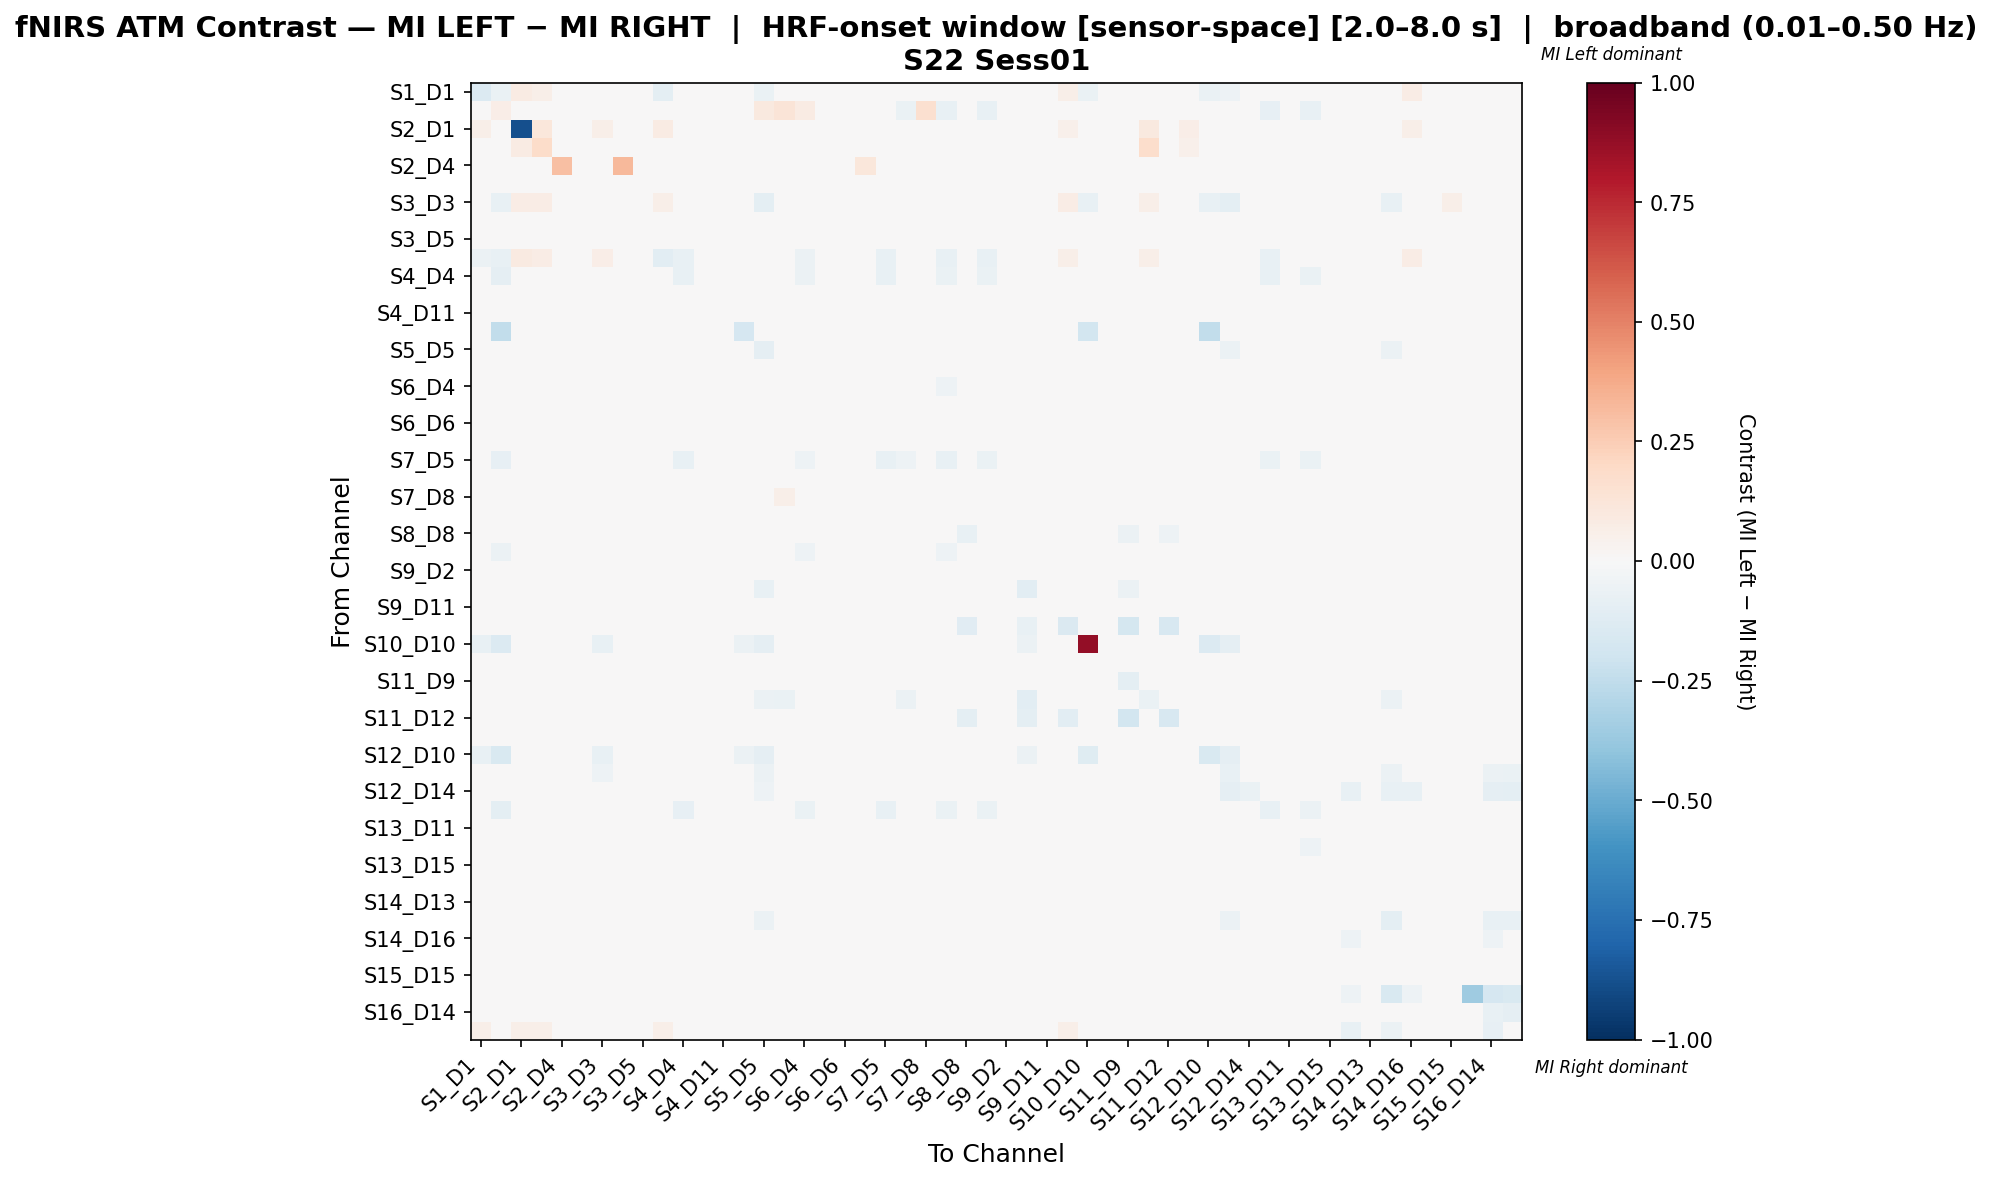

Values plotted in this chart, from the file beside it:
, S1_D1 hbo, S1_D3 hbo, S2_D1 hbo, S2_D2 hbo, S2_D4 hbo, S3_D1 hbo, S3_D3 hbo, S3_D4 hbo, S3_D5 hbo, S4_D2 hbo, S4_D4 hbo, S4_D6 hbo, S4_D11 hbo, S5_D3 hbo, S5_D5 hbo, S5_D7 hbo, S6_D4 hbo, S6_D5 hbo, S6_D6 hbo, S6_D8 hbo, S7_D5 hbo, S7_D7 hbo, S7_D8 hbo
S1_D1 hbo, -0.1335, -0.06579, 0.08333, 0.05952, 0.0119, 0.0119, 0.005639, 0.0119, 0.0119, -0.1009, 0.0, 0.0, 0.02381, -0.02632, -0.06579, 0.009398, 0.0119, 0.0, 0.0119, 0.0, 0.0, -0.01316, 0.0
S1_D3 hbo, -0.01244, 0.06268, 0.0, 0.02459, 0.0, 0.04669, -0.01244, -0.01493, 0.0385, -0.0199, -0.04682, 0.0, 0.0, -0.00995, 0.09983, 0.1323, 0.08111, -0.01493, -0.01741, -0.002488, -0.005831, -0.06468, 0.1614
S2_D1 hbo, 0.06, 0.0, -0.88, 0.11, 0.01, 0.01, 0.06, 0.01, 0.01, 0.08, 0.0, 0.0, 0.02, 0.0, 0.0, 0.03, 0.01, 0.0, 0.01, 0.0, 0.0, 0.0, 0.0
S2_D2 hbo, 0.02878, 0.02158, 0.07914, 0.1871, 0.007194, 0.007194, 0.02878, 0.007194, 0.007194, 0.04317, 0.01439, 0.0, 0.01439, 0.0, 0.02158, 0.04317, 0.02878, 0.0, 0.007194, 0.0, 0.0, 0.0, 0.02158
S2_D4 hbo, 0.0, 0.0, 0.0, 0.0, 0.2998, 0.002956, 0.0, 0.3256, -0.04392, 0.0, 0.0, -0.03041, -0.04392, 0.0, 0.0, 0.0, 0.002956, -0.04392, -0.04392, 0.1123, -0.003378, -0.04054, -0.04392
S3_D1 hbo, 0.0, 0.009592, 0.0, 0.0, -0.0255, 0.002849, 0.0, 0.006112, -0.01154, 0.0, 0.02158, -0.0009737, -0.02353, 0.01199, 0.02158, 0.02584, 0.01298, -0.02353, -0.011, -0.02353, 0.03586, -0.003696, -0.01394
S3_D3 hbo, -0.001867, -0.07229, 0.07042, 0.07042, 0.01408, 0.01408, -0.01391, 0.01408, 0.01408, 0.05837, 0.0, 0.0, 0.02817, -0.0241, -0.09639, 0.01816, 0.01408, 0.0, 0.01408, 0.0, 0.0, -0.0241, 0.0
S3_D4 hbo, 0.0, -0.02312, 0.0, 0.0, 0.009587, -0.008212, 0.0, 0.004031, -0.00174, 0.0, -0.00174, -0.00174, -0.00174, 0.008091, 0.02427, -0.00694, -0.0229, -0.00752, -0.00174, 0.02091, -0.00463, -0.02775, -0.0163
S3_D5 hbo, 0.0, 0.003817, 0.0, 0.0, -0.03238, -0.02786, 0.0, -0.004954, -0.01005, 0.0, 0.0229, 0.003811, -0.02037, 0.006361, 0.03181, 0.004661, 0.0005566, -0.01387, -0.0007156, -0.01896, 0.02559, -0.003401, -0.03168
S4_D2 hbo, -0.06106, -0.07207, 0.08642, 0.07407, 0.01235, 0.01235, 0.06507, 0.01235, 0.01235, -0.1028, -0.07207, 0.0, 0.02469, 0.0, 0.0, 0.03704, -0.05973, -0.01802, -0.005672, 0.0, -0.07207, -0.02703, 0.0
S4_D4 hbo, 0.0, -0.08613, 0.0, 0.004367, 0.0, 0.01164, 0.0, -0.005484, 0.02766, -0.02299, -0.07575, 0.02766, 0.0262, 0.007278, 0.03348, -0.01985, -0.06135, 0.01329, 0.007542, 0.02766, -0.07583, -0.04993, 0.01456
S4_D6 hbo, 0.0, 0.0, 0.0, 0.0, -0.04145, -0.03005, 0.0, -0.02151, -0.01154, 0.0, 0.02564, -0.01296, -0.01581, 0.007123, 0.02991, 0.01425, -0.01439, -0.01154, -0.01154, -0.01154, 0.01904, -0.01296, -0.0329
S4_D11 hbo, 0.001458, 0.0, 0.001458, 0.001458, -0.03548, -0.03174, 0.001458, -0.004519, -0.0157, 0.001458, 0.02624, 0.00395, -0.01716, 0.007289, 0.0277, 0.005481, -0.005146, -0.01716, -0.005146, -0.01716, 0.02214, -0.003965, -0.03611
S5_D3 hbo, 0.0, -0.25, 0.0, 0.0, 0.0, 0.0249, 0.0, 0.0249, 0.0249, 0.0, 0.0249, 0.0249, 0.0249, -0.1668, -0.0376, 0.0249, 0.0249, 0.0249, 0.0249, 0.0249, 0.0249, 0.0249, 0.02075
S5_D5 hbo, -0.02336, -0.01831, 0.0, 0.003576, 0.0, 0.009535, -0.02804, 0.01669, 0.02861, 0.0, 0.02622, 0.02384, 0.02145, -0.008059, -0.08894, -0.04149, 0.03695, 0.02632, 0.02861, 0.02503, 0.02265, -0.03224, 0.02265
S5_D7 hbo, -0.002982, -0.008113, 0.003401, 0.008503, -0.002555, 0.01402, -0.005109, 0.007642, 0.01189, 0.003401, -0.004277, 0.01871, 0.009343, 0.008503, 0.007201, -0.03154, 0.02421, -0.004697, 0.01828, -0.008952, 0.007628, -0.03661, 0.02421
S6_D4 hbo, 0.0, -0.03058, 0.0, 0.003667, -0.01437, 0.003966, 0.0, -0.008493, 0.0113, -0.01284, -0.02928, 0.01, 0.002743, 0.006112, 0.03667, 0.0142, -0.02249, -0.002837, -0.006048, 0.005188, -0.02356, -0.03976, 0.01252
S6_D5 hbo, 0.0, -0.01217, 0.0, 0.0, -0.0284, -0.02797, 0.0, -0.005847, -0.008864, -0.006085, 0.01364, 0.008165, -0.01273, 0.006605, 0.03364, -0.005046, -0.01141, -0.01231, 0.001278, -0.01283, 0.01029, -0.008063, -0.03264
S6_D6 hbo, 0.0, -0.0195, 0.0, 0.0, -0.0321, -0.02149, 0.0, -0.007961, -0.001596, -0.01114, 0.004374, 0.001456, -0.009554, 0.006631, 0.03316, 0.01326, -0.0264, -0.008626, -0.01831, -0.005575, 0.0002623, -0.0264, -0.02547
S6_D8 hbo, 0.0, -0.002128, 0.0, 0.0, -0.01942, -0.03006, 0.0, 0.0124, -0.01406, 0.0, 0.02332, 0.006758, -0.01498, 0.006477, 0.0285, -0.01045, -0.003048, -0.01618, 0.0008378, -0.002855, 0.01989, 0.0003748, -0.04116
S7_D5 hbo, 0.0, -0.07909, 0.0, 0.0, 0.0, 0.02296, 0.0, -0.004984, 0.033, -0.02228, -0.07724, 0.02582, 0.02582, 0.007174, 0.02582, -0.0103, -0.05454, 0.0119, 0.006326, 0.02582, -0.07268, -0.05217, 0.02296
S7_D7 hbo, -0.004498, -0.04498, 0.0, 0.0, -0.01649, -0.0009988, -0.005997, -0.008767, 0.01309, -0.007496, -0.01813, 0.01468, 0.00886, 0.007042, 0.01159, -0.0234, -0.03471, 0.005589, 0.002591, 0.01309, -0.02253, -0.04566, -0.008041
S7_D8 hbo, 0.0, 0.04805, 0.0, 0.00838, -0.03125, -0.003305, 0.0, -0.005562, -0.01392, 0.0, 0.02793, -0.00333, -0.02342, 0.00838, 0.04749, 0.05533, 0.0464, -0.03012, -0.01226, -0.03235, 0.04525, -0.01003, 0.02352
S8_D6 hbo, 0.0, -0.0439, 0.0, 0.0, -0.0192, -0.01257, 0.0, -0.007246, 0.008938, -0.01097, -0.02519, 0.01454, 0.0008739, 0.00672, 0.03226, -0.01125, -0.03893, 0.00208, 0.004823, 0.004906, -0.0279, -0.02799, -0.01526
S8_D8 hbo, 0.001279, 0.0, 0.001279, 0.001279, -0.0053, -0.01481, 0.001279, -0.01371, 0.005654, 0.001279, 0.02302, 0.02558, -0.002019, 0.006394, 0.03453, -0.01225, 0.02558, 0.006932, 0.03197, 0.0005384, 0.02174, 0.02558, -0.01864
S8_D15 hbo, 0.0, -0.0573, 0.0, 0.004484, -0.01479, -0.002829, 0.0, -0.0105, 0.01361, -0.01479, -0.03594, 0.01361, 0.01212, 0.007474, 0.0284, -0.01093, -0.05108, 0.004371, 0.0006742, 0.01361, -0.04113, -0.03999, -0.005819
S9_D2 hbo, 0.0, 0.0, 0.0, 0.0, -0.03846, -0.02778, 0.0, -0.01977, -0.006419, 0.0, 0.02403, -0.01176, -0.01443, 0.006676, 0.03338, 0.01335, -0.01309, -0.005084, -0.006419, -0.01042, 0.003466, -0.01176, -0.03045
S9_D9 hbo, -0.03106, -0.03727, 0.0, 0.0, 0.0, 0.0109, -0.03727, -0.01198, 0.03134, 0.0, 0.02452, 0.02725, 0.02452, 0.0006008, -0.07425, -0.03607, 0.02589, 0.02512, 0.03134, 0.02861, 0.02316, -0.02244, 0.008174
S9_D11 hbo, 0.0, 0.0, 0.0, 0.0, -0.02833, -0.03103, 0.0, -7.041892860801258e-05, -0.01505, 0.0, 0.02397, 0.004997, -0.0193, 0.006658, 0.03063, -0.001107, -0.001956, -0.01505, -0.0006242, -0.01771, 0.02023, -0.002215, -0.03768
S10_D9 hbo, 0.008264, 0.0, 0.008264, 0.008264, 0.002066, 0.0186, 0.008264, -0.04664, 0.02479, 0.008264, 0.02273, 0.02273, 0.02686, 0.01033, 0.02273, 0.02686, 0.02479, 0.02273, 0.02479, 0.02273, 0.02273, 0.02273, 0.0124
S10_D10 hbo, -0.07812, -0.1406, 0.0, 0.0, 0.0, 0.0, -0.07812, 0.0, 0.0, 0.0, 0.0, 0.0, 0.0, -0.0625, -0.09375, -0.03125, 0.0, 0.0, 0.0, 0.0, 0.0, -0.03125, 0.0
S10_D12 hbo, 0.0, 0.0, 0.0, 0.0, -0.03154, -0.0309, 0.0, -0.0002762, -0.01688, 0.0, 0.02804, 0.006761, -0.01452, 0.007788, 0.02804, 0.001392, -0.001138, -0.01688, -0.002695, -0.01688, 0.02412, -0.0003314, -0.03557
S11_D9 hbo, 0.0, 0.0, 0.0, 0.0, -0.02581, -0.01383, 0.0, -0.02098, 0.002637, 0.0, 0.02695, 0.002637, 0.00114, 0.007485, -0.003815, 0.01497, 0.002637, -0.0005891, 0.002637, 0.002637, 0.02222, 0.004134, -0.01682
S11_D11 hbo, 0.004016, 0.0, 0.01339, 0.02945, 0.001339, 0.01205, 0.004016, -0.02811, 0.02544, 0.006693, 0.0241, 0.0241, 0.02677, 0.006693, -0.06024, -0.06693, 0.02544, 0.0241, 0.02544, 0.0241, 0.02276, -0.06024, 0.008032
S11_D12 hbo, 0.0, 0.0, 0.0, 0.0, 0.0, 0.01113, 0.0, -0.03103, 0.0306, 0.0, 0.02503, 0.02782, 0.02503, 0.006954, -0.01991, 0.01391, 0.02643, 0.0306, 0.0306, 0.02921, 0.02364, 0.02782, 0.008345
S11_D13 hbo, 0.002503, -0.01431, 0.006258, 0.006258, -0.02379, -0.02273, 0.002503, -0.004482, -0.004489, -0.003938, 0.01001, 0.008931, -0.007169, 0.006258, 0.03004, -0.00287, -0.01075, -0.0129, -0.0009112, -0.01486, 0.006965, -0.007169, -0.03364
S12_D10 hbo, -0.07463, -0.1493, 0.0, 0.0, 0.0, 0.0, -0.07463, 0.0, 0.0, 0.0, 0.0, 0.0, 0.0, -0.0597, -0.08955, -0.02985, 0.0, 0.0, 0.0, 0.0, 0.0, -0.02985, 0.0
S12_D12 hbo, -0.02907, -0.04651, 0.0, 0.0, 0.002532, 0.02278, -0.05233, 0.02785, 0.02785, 0.0, 0.02532, 0.02532, 0.02532, -0.004784, -0.06189, -0.0212, 0.02785, 0.02532, 0.02785, 0.02532, 0.02532, -0.003753, 0.01519
S12_D14 hbo, -0.01111, -0.01111, 0.0, 0.0, 0.0, 0.02509, -0.04444, 0.02509, 0.02509, 0.0, 0.02509, 0.02509, 0.02509, 0.00681, -0.05269, -0.008244, 0.02509, 0.02509, 0.02509, 0.02509, 0.02509, 0.02509, 0.02151
S13_D6 hbo, 0.0, -0.09646, 0.0, 0.0, 0.0, 0.01074, 0.0, 0.002715, 0.03221, -0.02572, -0.08195, 0.02685, 0.02416, 0.006711, 0.03221, -0.02516, -0.06774, 0.01614, 0.009707, 0.02819, -0.07686, -0.04711, 0.008054
S13_D11 hbo, 0.0, 0.0, 0.0, 0.0, -0.03911, -0.03394, 0.0, -0.009116, -0.01243, 0.0, 0.02419, 0.001742, -0.0205, 0.00672, 0.03226, 0.005061, -0.01078, -0.01243, -0.004055, -0.01647, 0.02006, -0.006638, -0.03663
S13_D13 hbo, 0.002532, -0.04977, 0.002532, 0.002532, -0.004767, -0.002182, 0.002532, 0.005413, 0.01656, -0.009535, -0.03001, 0.02532, 0.01325, 0.006329, 0.01807, -0.03157, -0.032, 0.007513, 0.01656, 0.006974, -0.03278, -0.02898, -0.01201
S13_D15 hbo, 0.0, 0.0, 0.0, 0.0, -0.03509, -0.03436, 0.0, -0.006245, -0.01285, 0.0, 0.02419, 0.004325, -0.02092, 0.00672, 0.03226, 0.0009095, -0.007044, -0.01285, -0.0003234, -0.01689, 0.02034, -0.003193, -0.03705
S14_D12 hbo, 0.0, -0.001724, 0.0, 0.0, -0.02414, -0.02208, -0.005172, 0.00145, -0.00244, 0.0, 0.02403, 0.01119, -0.007002, 0.006676, 0.01096, -0.01596, 0.002953, -0.001105, 0.009629, -0.006445, 0.02097, -0.006056, -0.02647
S14_D13 hbo, -0.01036, 0.0, 0.001272, 0.001272, -0.03361, -0.02343, 0.001272, -0.0158, -0.003077, -0.01036, 0.0229, -0.009438, -0.01071, 0.006361, 0.03562, 0.01399, -0.009438, -0.001805, -0.003077, -0.008166, -0.03651, -0.009438, -0.02725
S14_D14 hbo, -0.01688, -0.0211, 0.0, 0.0, 0.0, 0.01171, -0.03376, 0.0205, 0.02928, 0.0, 0.02635, 0.02928, 0.02635, 0.007321, -0.05511, -0.04865, 0.02782, 0.02928, 0.02928, 0.02928, 0.02489, -0.02135, 0.008785
S14_D16 hbo, 0.00956, 0.0, 0.00956, 0.00956, -0.01147, -0.009547, -0.0004732, 0.02486, -0.001899, 0.00956, 0.02294, 0.02294, 1.2789604609375615e-05, 0.00956, -0.01384, -0.01862, 0.01482, -0.003811, 0.01482, -0.003811, 0.02294, -0.0004668, -0.01528
S15_D13 hbo, 0.0, -0.00232, 0.0, 0.0, -0.03248, -0.03354, 0.0, -0.004757, -0.01478, 0.0, 0.02372, 0.005469, -0.01805, 0.006588, 0.03689, -0.003066, -0.005129, -0.01215, 0.001458, -0.01874, 0.02008, -0.001492, -0.0385
S15_D15 hbo, 0.003968, 0.0, 0.003968, 0.003968, -0.02931, -0.02967, 0.003968, -0.002041, -0.01247, 0.003968, 0.02381, 0.006761, -0.01293, 0.006614, 0.01903, -0.004686, -0.001991, -0.0138, 0.0006541, -0.0138, 0.0203, -0.006368, -0.03364
S15_D16 hbo, 0.0, 0.0, 0.0, 0.0, 0.0, 0.0, 0.0, 0.0, 0.0, 0.0, 0.0, 0.0, 0.0, 0.0, 0.0, 0.0, 0.0, 0.0, 0.0, 0.0, 0.0, 0.0, 0.0
S16_D14 hbo, 0.0, -0.003125, 0.0, 0.0, -0.003125, 0.005941, -0.009375, 0.02469, 0.002816, 0.0, 0.02469, 0.02469, 0.009066, 0.02469, -0.006559, -0.02843, 0.02469, -0.0003086, 0.02469, -0.006559, 0.02469, 0.01219, -0.01273
S16_D16 hbo, 0.05556, -0.003067, 0.05556, 0.05556, 0.01238, -0.002954, 0.04635, 0.01852, -0.006021, 0.05556, 0.0, 0.0, 0.01863, 0.0, -0.02761, 0.006476, 0.01545, -0.02761, 0.01545, -0.03374, 0.0, -0.009202, -0.03374
